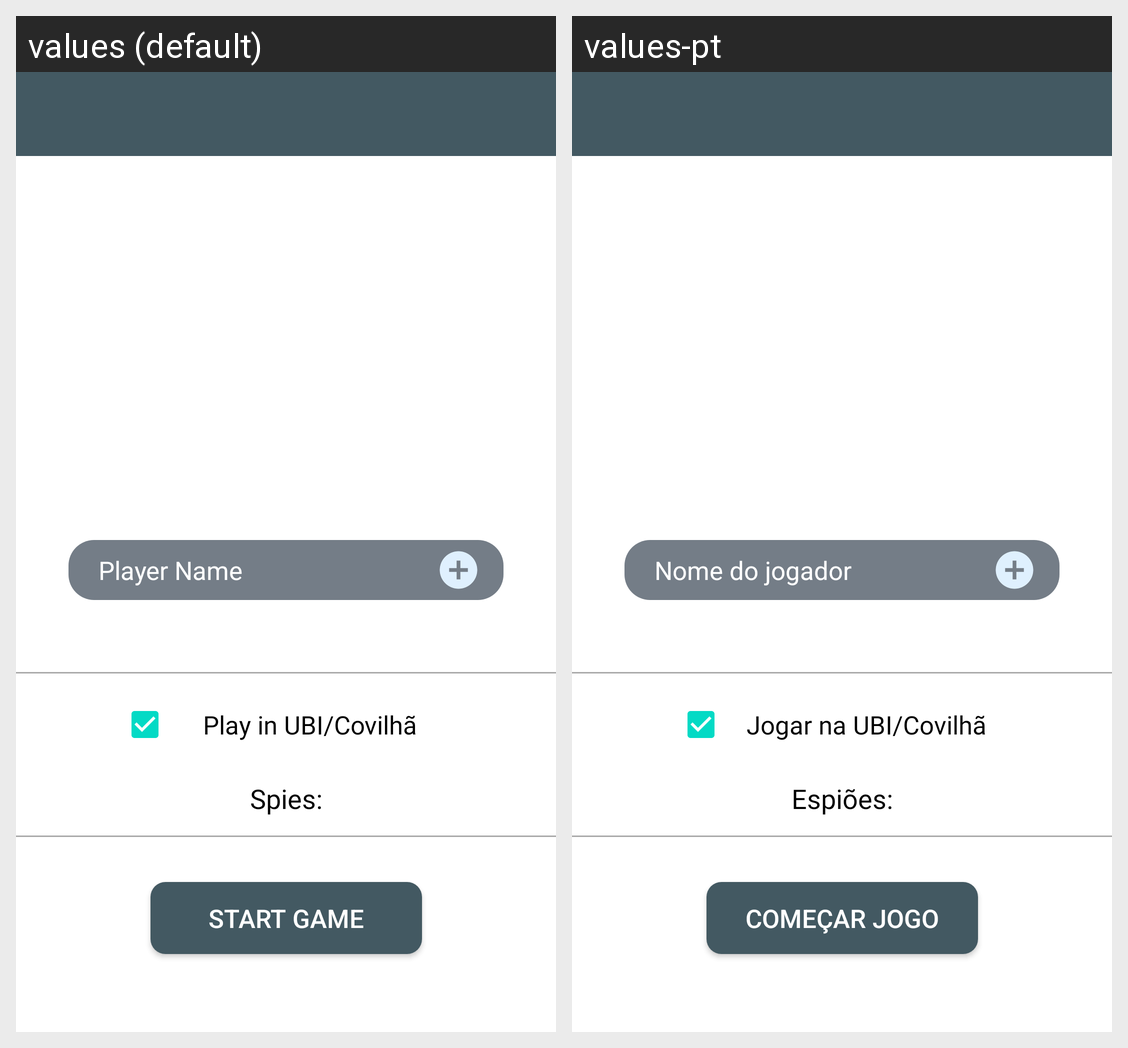

Locale-by-locale string values for the Android screen shown in this grid:
Android screen res/layout/activity_lobby.xml rendered under 2 locales, left to right: values (default), values-pt. Device: Nexus 5 (rendered at 1080×1920; each locale shown at half size, 540×960, under a caption strip naming it); theme Theme.SpyfallUBI.
Strings drawn on this screen, with the default value and each locale's value (text and hints the layout hard-codes, and strings that could not be matched under every locale, appear in the picture but are not listed):

LobbyAct2
  values: Player Name
  values-pt: Nome do jogador

LobbyAct3
  values: Play in UBI/Covilhã
  values-pt: Jogar na UBI/Covilhã

LobbyAct4
  values: Spies:
  values-pt: Espiões:

LobbyAct5
  values: START GAME
  values-pt: COMEÇAR JOGO
